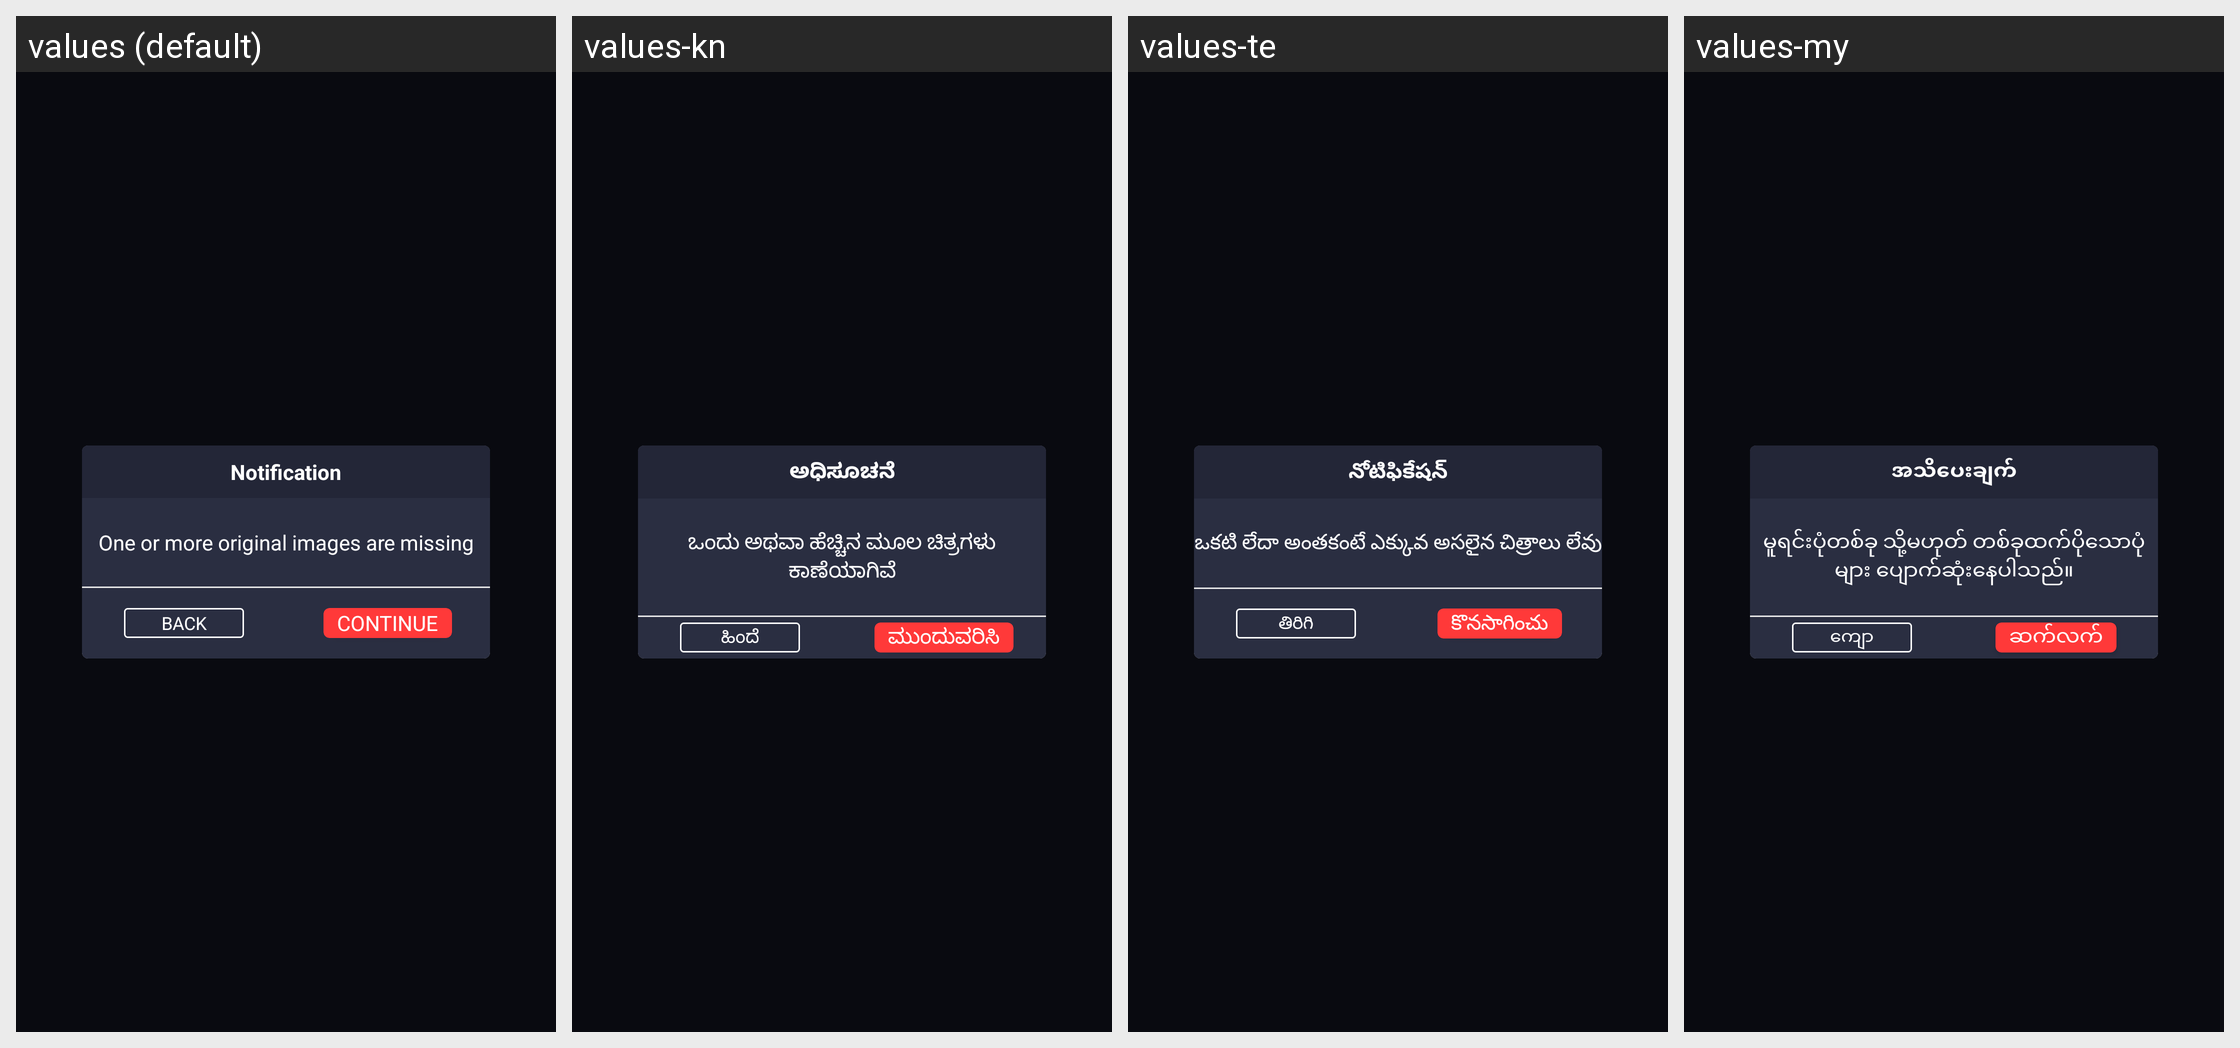

Here is an Android app screen in its default locale and in the app's own translations. Write out the translated-string differences for the strings that appear on this screen.
Android screen res/layout/dialog_missing_image.xml rendered under 4 locales, left to right: values (default), values-kn, values-te, values-my. Device: Nexus 5 (rendered at 1080×1920; each locale shown at half size, 540×960, under a caption strip naming it); theme AppTheme.
Other locales in the repository, not shown: values-af, values-am, values-ar, values-az, values-be, values-bn-rBD, values-ca, values-ceb, values-cs, values-da, values-de, values-el, values-en-rUS, values-es-rUS, values-et, values-fa, values-fi, values-fr, values-fr-rCA, values-ga, values-gl, values-gu, values-ha, values-hi, values-hr, values-hu, values-ig, values-in, values-it, values-ja, values-jv, values-kk, values-km, values-ko, values-ml, values-mr, values-ms, values-ne, values-nl, values-pa, values-pl, values-ps, values-pt, values-ro, values-ru, values-sd, values-si, values-sk, values-sr, values-su, values-sv, values-ta, values-tg, values-th, values-tl, values-tr, values-uk, values-ur, values-uz, values-vi, values-yo, values-zh, values-zh-rHK, values-zh-rTW.
Strings drawn on this screen, with the default value and each locale's value (text and hints the layout hard-codes, and strings that could not be matched under every locale, appear in the picture but are not listed):

notification
  values: Notification
  values-kn: ಅಧಿಸೂಚನೆ
  values-te: నోటిఫికేషన్
  values-my: အသိပေးချက်

one_or_more_original_images_are_missing
  values: One or more original images are missing
  values-kn: ಒಂದು ಅಥವಾ ಹೆಚ್ಚಿನ ಮೂಲ ಚಿತ್ರಗಳು ಕಾಣೆಯಾಗಿವೆ
  values-te: ఒకటి లేదా అంతకంటే ఎక్కువ అసలైన చిత్రాలు లేవు
  values-my: မူရင်းပုံတစ်ခု သို့မဟုတ် တစ်ခုထက်ပိုသောပုံများ ပျောက်ဆုံးနေပါသည်။

back
  values: Back
  values-kn: ಹಿಂದೆ
  values-te: తిరిగి
  values-my: ကျော

txt_continue
  values: Continue
  values-kn: ಮುಂದುವರಿಸಿ
  values-te: కొనసాగించు
  values-my: ဆက်လက်
